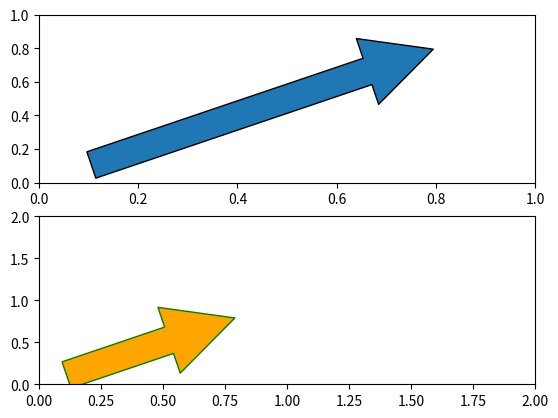

Source code (Python):
import matplotlib.patches as mpatches
import matplotlib.pyplot as plt
x_tail = 0.1
y_tail = 0.1
x_head = 0.9
y_head = 0.9
dx = x_head - x_tail
dy = y_head - y_tail

fig, axs = plt.subplots(nrows=2)
arrow = mpatches.FancyArrowPatch((x_tail, y_tail), (dx, dy),
                                 mutation_scale=100)
axs[0].add_patch(arrow)

arrow = mpatches.FancyArrowPatch((x_tail, y_tail), (dx, dy),
                                 mutation_scale=100, 
                                 facecolor="orange", 
                                 edgecolor="green")
axs[1].add_patch(arrow)
axs[1].set_xlim(0, 2)
axs[1].set_ylim(0, 2)

